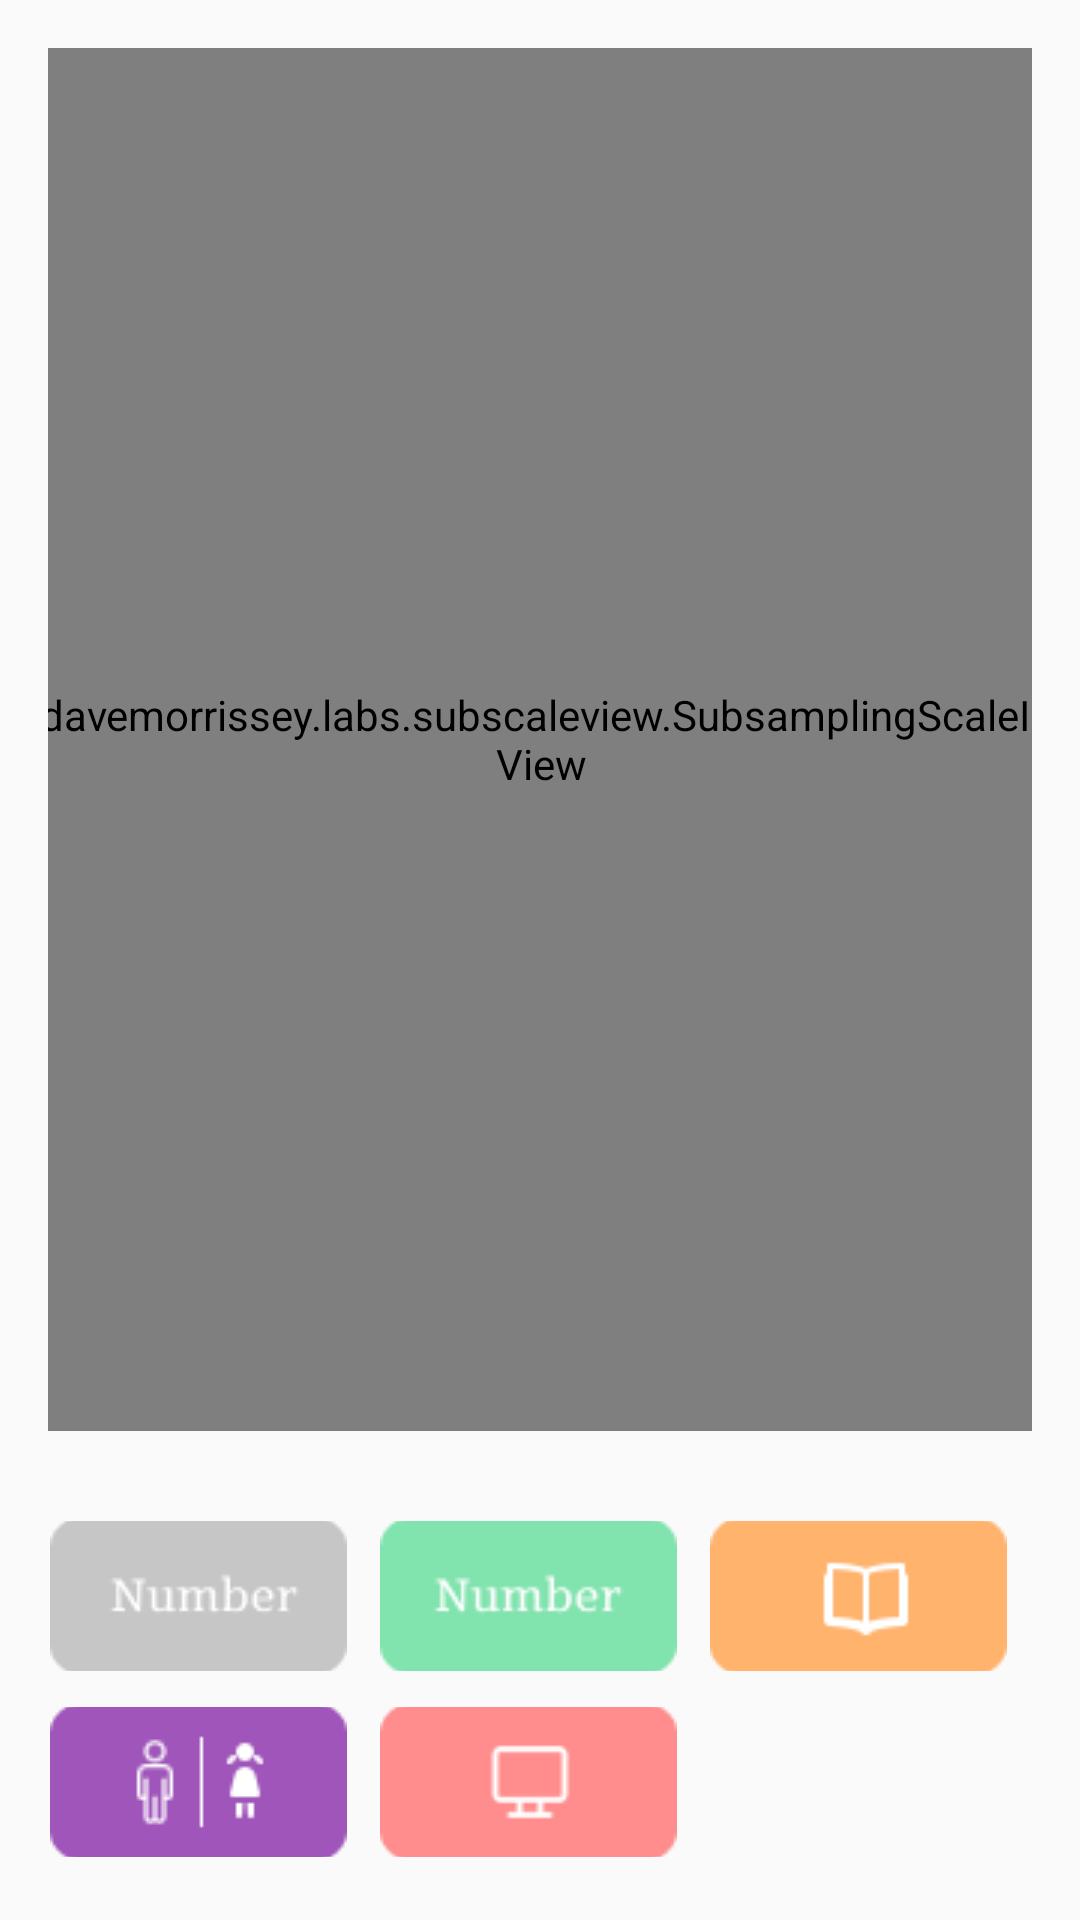

Produce the Android XML layout that renders to this screen, including the resource entries it uses.
<!-- AndroidManifest.xml: application theme Theme.AppCompat.Light.NoActionBar -->
<!-- res/layout/activity_secondfloor.xml -->
<?xml version="1.0" encoding="utf-8"?>
<androidx.constraintlayout.widget.ConstraintLayout xmlns:android="http://schemas.android.com/apk/res/android"
    xmlns:app="http://schemas.android.com/apk/res-auto"
    xmlns:tools="http://schemas.android.com/tools"
    android:layout_width="match_parent"
    android:layout_height="match_parent"
    android:gravity="center"
    android:orientation="vertical"
    android:padding="16dp"
    tools:context=".SecondfloorActivity">

    <com.davemorrissey.labs.subscaleview.SubsamplingScaleImageView
        android:id="@+id/imageView"
        android:layout_width="404dp"
        android:layout_height="461dp"
        app:layout_constraintEnd_toEndOf="parent"
        app:layout_constraintStart_toStartOf="parent"
        app:layout_constraintTop_toTopOf="parent" />

    <ImageButton
        android:id="@+id/imageButton1"
        android:layout_width="100dp"
        android:layout_height="50dp"
        android:layout_marginTop="30dp"
        android:backgroundTint="#FFFFFF"
        app:layout_constraintStart_toEndOf="@+id/imageButton"
        app:layout_constraintTop_toBottomOf="@+id/imageView"
        app:srcCompat="@drawable/cabinet"
        tools:ignore="MissingConstraints,SpeakableTextPresentCheck,UnknownIdInLayout" />

    <ImageButton
        android:id="@+id/imageButton2"
        android:layout_width="100dp"
        android:layout_height="50dp"
        android:layout_marginStart="10dp"
        android:layout_marginTop="30dp"
        android:backgroundTint="#FFFFFF"
        app:layout_constraintStart_toEndOf="@+id/imageButton3"
        app:layout_constraintTop_toBottomOf="@+id/imageView"
        app:srcCompat="@drawable/library"
        tools:ignore="MissingConstraints,SpeakableTextPresentCheck,UnknownIdInLayout" />

    <ImageButton
        android:id="@+id/imageButton3"
        android:layout_width="100dp"
        android:layout_height="50dp"
        android:layout_marginStart="10dp"
        android:layout_marginTop="30dp"
        android:backgroundTint="#FFFFFF"
        app:layout_constraintStart_toEndOf="@+id/imageButton4"
        app:layout_constraintTop_toBottomOf="@+id/imageView"
        app:srcCompat="@drawable/teachmoment"
        tools:ignore="MissingConstraints,SpeakableTextPresentCheck" />

    <ImageButton
        android:id="@+id/imageButton4"
        android:layout_width="100dp"
        android:layout_height="50dp"
        android:layout_marginTop="12dp"
        android:backgroundTint="#FFFFFF"
        app:layout_constraintStart_toStartOf="parent"
        app:layout_constraintTop_toBottomOf="@+id/imageButton3"
        app:srcCompat="@drawable/toilet"
        tools:ignore="MissingConstraints,SpeakableTextPresentCheck,UnknownIdInLayout" />

    <ImageButton
        android:id="@+id/imageButton5"
        android:layout_width="100dp"
        android:layout_height="50dp"
        android:layout_marginStart="10dp"
        android:layout_marginTop="12dp"
        android:backgroundTint="#FFFFFF"
        app:layout_constraintStart_toEndOf="@+id/imageButton4"
        app:layout_constraintTop_toBottomOf="@+id/imageButton3"
        app:srcCompat="@drawable/technical"
        tools:ignore="MissingConstraints,SpeakableTextPresentCheck,UnknownIdInLayout" />

</androidx.constraintlayout.widget.ConstraintLayout>
<!-- resources referenced by this layout -->
<resources>
  <!-- drawable cabinet: png bitmap (drawable, 1244 bytes) -->
  <!-- drawable library: png bitmap (drawable, 1001 bytes) -->
  <!-- drawable teachmoment: png bitmap (drawable, 1444 bytes) -->
  <!-- drawable technical: png bitmap (drawable, 873 bytes) -->
  <!-- drawable toilet: png bitmap (drawable, 1496 bytes) -->
</resources>
